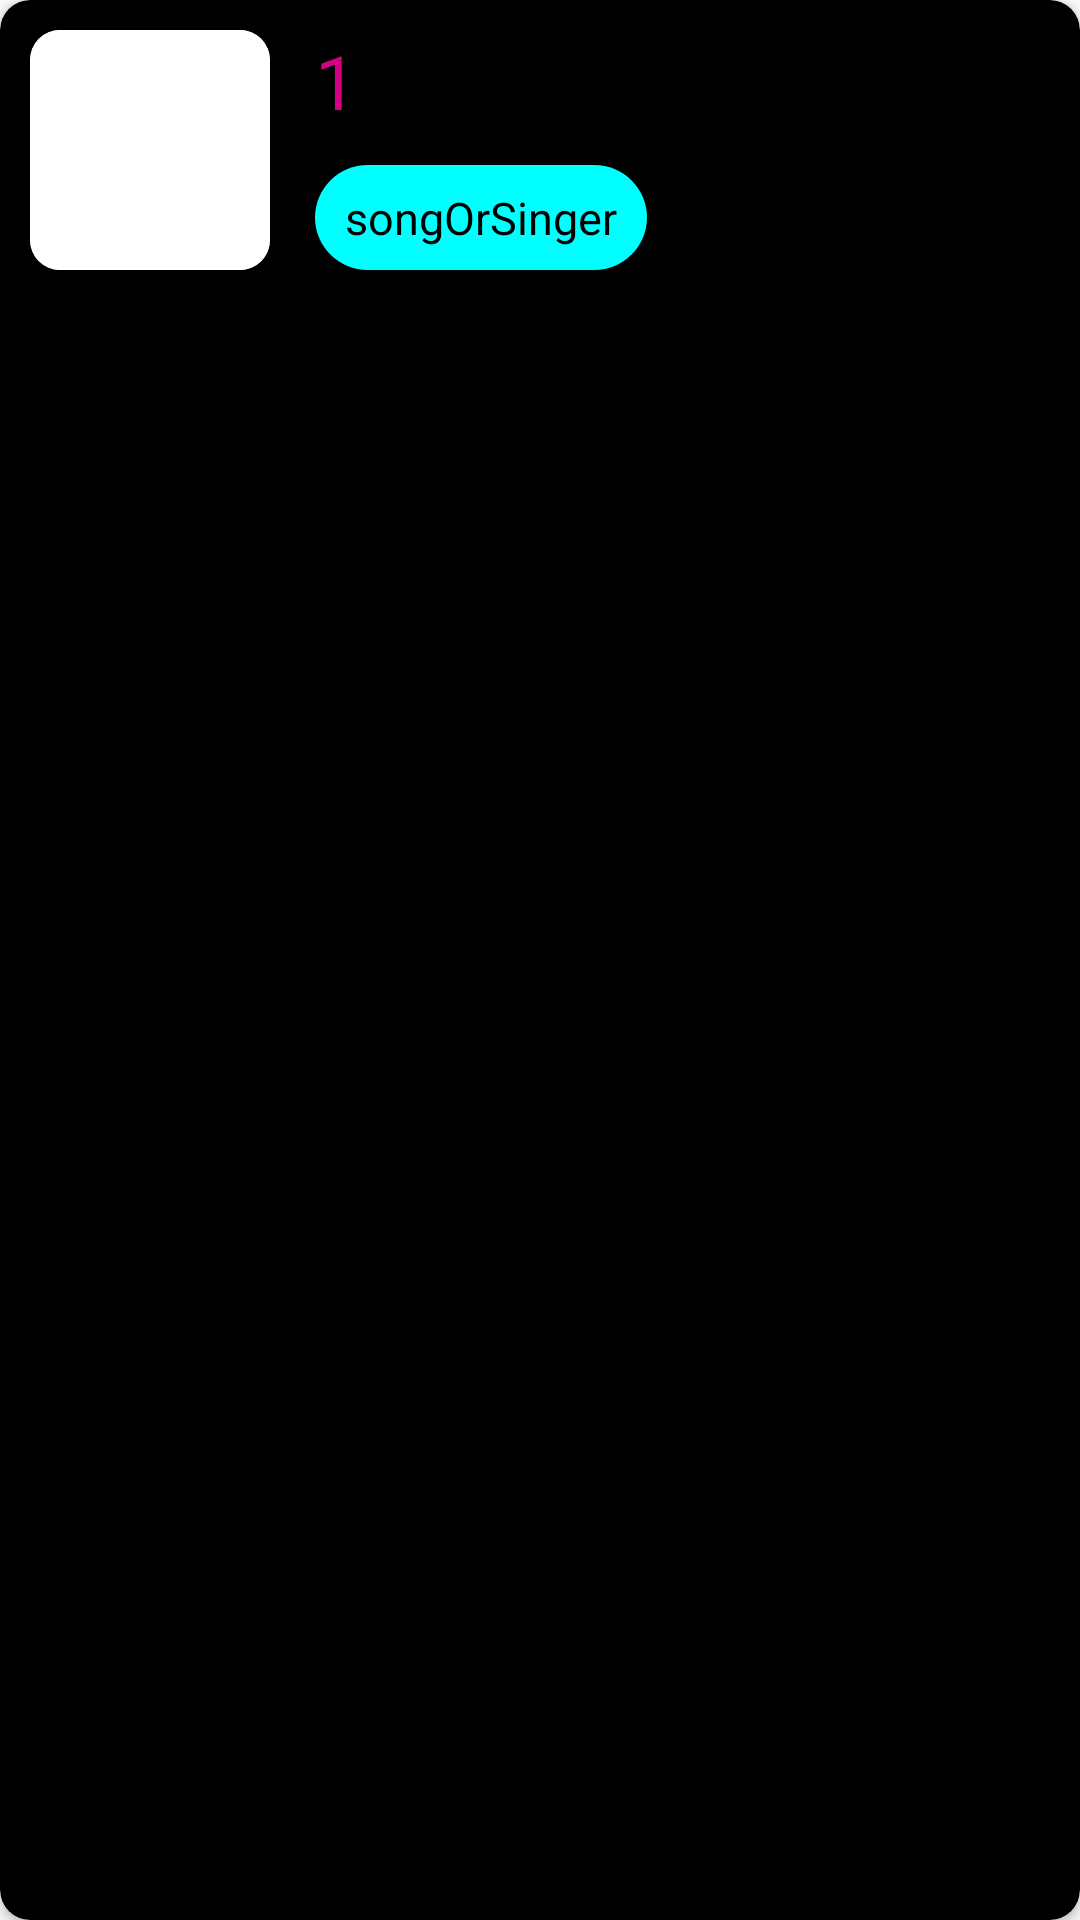

Write the Android layout XML for this screen, with the resource values it uses.
<!-- AndroidManifest.xml: application theme Theme.AppCompat.Light.NoActionBar -->
<!-- res/layout/search_result.xml -->
<?xml version="1.0" encoding="utf-8"?>
<androidx.cardview.widget.CardView xmlns:android="http://schemas.android.com/apk/res/android"
    xmlns:app="http://schemas.android.com/apk/res-auto"
    android:layout_width="match_parent"
    android:layout_height="wrap_content"
    app:cardCornerRadius="10dp"
    app:cardBackgroundColor="#000000"
    android:layout_margin="10dp"
    android:orientation="vertical"
    android:id="@+id/songItem"
    >
    <LinearLayout
        android:layout_width="match_parent"
        android:layout_height="match_parent"
        android:orientation="horizontal"
        android:layout_margin="5dp"
        android:background="#000000"
        >

        <androidx.cardview.widget.CardView
            android:layout_width="wrap_content"
            android:layout_height="wrap_content"
            app:cardCornerRadius="10dp"
            android:layout_margin="5dp">
            <ImageView
                android:id="@+id/resultPic"
                android:layout_width="80dp"
                android:layout_height="80dp"
                android:background="#ffffff"


                />
        </androidx.cardview.widget.CardView>


        <LinearLayout
            android:layout_width="match_parent"
            android:layout_height="wrap_content"
            android:orientation="vertical"
            android:layout_margin="5dp"
            android:paddingLeft="5dp"
            android:layoutDirection="ltr">

            <TextView
                android:id="@+id/resultTitle"
                android:layout_width="match_parent"
                android:layout_height="35dp"
                android:layout_marginBottom="10dp"
                android:text="1"
                android:textSize="25sp"
                android:textColor="@color/purple"/>
            <TextView

                android:id="@+id/resultdes"
                android:layout_width="wrap_content"
                android:layout_height="35dp"
                android:paddingLeft="10dp"
                android:paddingRight="10dp"
                android:gravity="center"
                android:text="songOrSinger"
                android:textColor="#000"
                android:background="@drawable/shape"
                android:textSize="15sp" />

        </LinearLayout>
    </LinearLayout>

</androidx.cardview.widget.CardView>
<!-- resources referenced by this layout -->
<resources>
  <color name="purple">#d60086</color>
  <!-- drawable shape (drawable) -->
  <shape xmlns:android="http://schemas.android.com/apk/res/android" >
      <solid
          android:color="#00ffff"/>
      <corners
          android:radius="20dp"/>
  
  </shape>
</resources>
